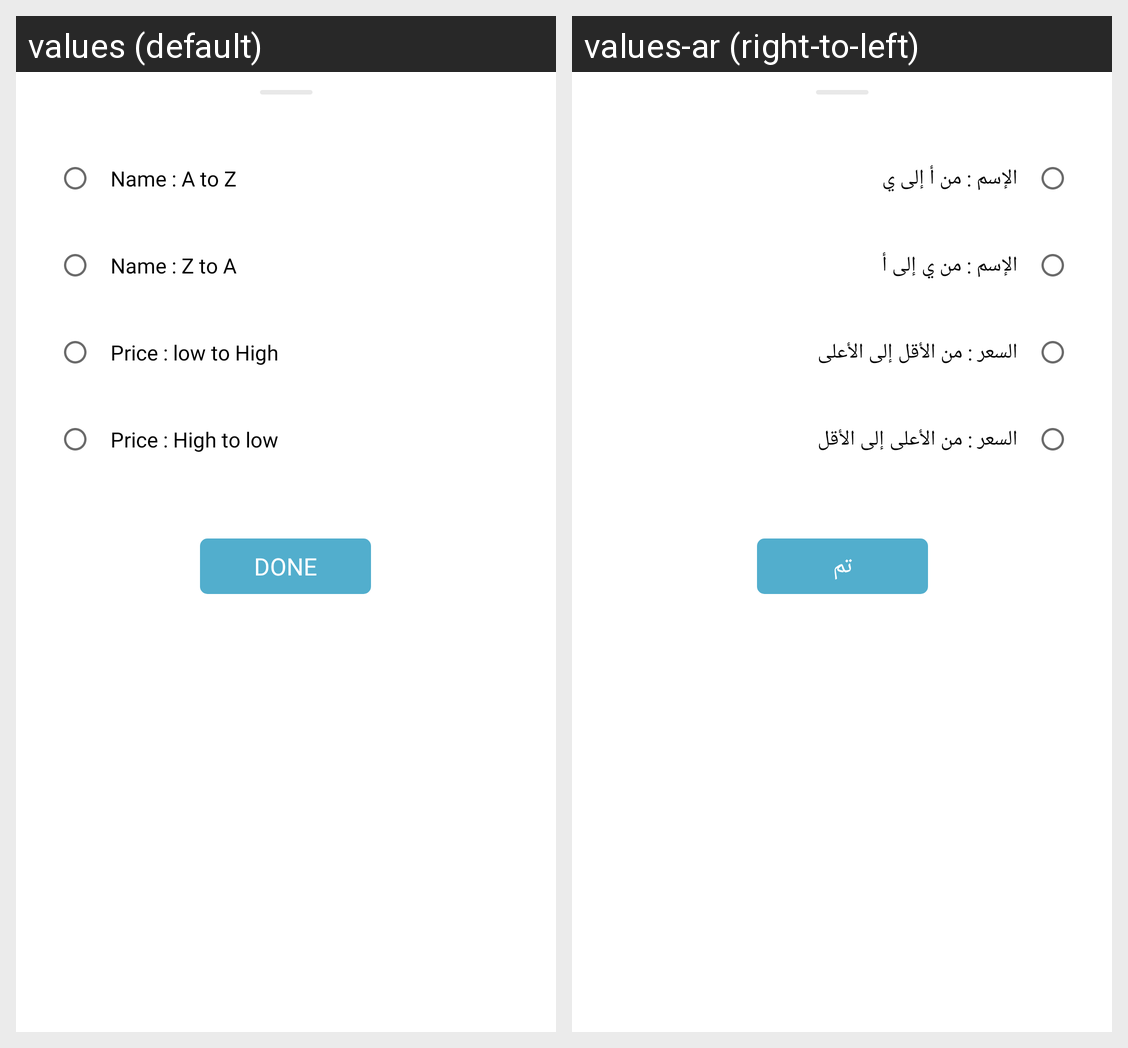

For this localized Android screen grid, give each drawn string resource with its value in every locale shown.
Android screen res/layout/bottom_sheet_dialog_sort.xml rendered under 2 locales, left to right: values (default), values-ar (right-to-left). Device: Nexus 5 (rendered at 1080×1920; each locale shown at half size, 540×960, under a caption strip naming it); theme AppTheme.
Strings drawn on this screen, with the default value and each locale's value (text and hints the layout hard-codes, and strings that could not be matched under every locale, appear in the picture but are not listed):

done
  values: done
  values-ar: تم

AtoZ
  values: Name : A to Z
  values-ar: الإسم : من أ إلى ي

ZtoA
  values: Name : Z to A
  values-ar: الإسم : من ي إلى أ

lowToHigh
  values: Price : low to High
  values-ar: السعر : من الأقل إلى الأعلى

highToLow
  values: Price : High to low
  values-ar: السعر : من الأعلى إلى الأقل
